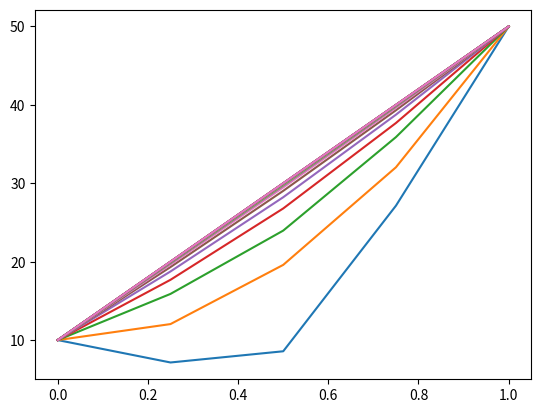

The script that saved this image:
import numpy as np
import matplotlib.pyplot as plt

# Lets code for a simple Parabolic PDE : u(t)=u(xx)
# Lets implement Crank Nicolson
# We will solve this by populating a matrix of coeeficients

# Define time steps
h = 0.25
k = h**2
t = np.arange(0,1+k,k)
x = np.arange(0,1+h,h) # Width of bar

# Define intial and boundary values
u_init = np.zeros(len(x))
u_init[len(x)-1] = 50
u_init[0] = 10
# Points to evalute
eva = []
for i in range(1,len(u_init)-1):
    eva.append(i)

temp = u_init.copy()  
# Lets start populating the matrix
for s in range(0,len(t)):
    n = len(eva)
    M = np.zeros((n,n))
    B = np.zeros(n)
    a = 0
    # Populate B
    for j in range(1,len(u_init)-1):
        B[a] = temp[j+1] + temp[j-1]
        a += 1
    
    coeff = []
    b = 0      
    for i in range(1,len(u_init)-1):
        coeff.append([i, i+1, i-1])
        
        if i+1 == len(u_init)-1:
            B[b] += temp[i+1]
        if i-1 == 0:
            B[b] += temp[i-1]
        b += 1
    
    # Populate M
    for i in range(0,n):
        for j in range(0,n):
            if eva[j] in coeff[i]:
                M[i][j] = -1
    
    for k in range(0,n):
        M[k][k] = 4
    
    # Solve and update the points values
    evapoints = np.linalg.solve(M,B)
    index = list(zip(eva,evapoints))
    for i in range(0, len(index)):
        p = index[i][0]
        temp[p] = index[i][1]
    u_new = temp
    # Lets plot this shit
    plt.plot(x,u_new)
plt.show()
    
print(u_new)